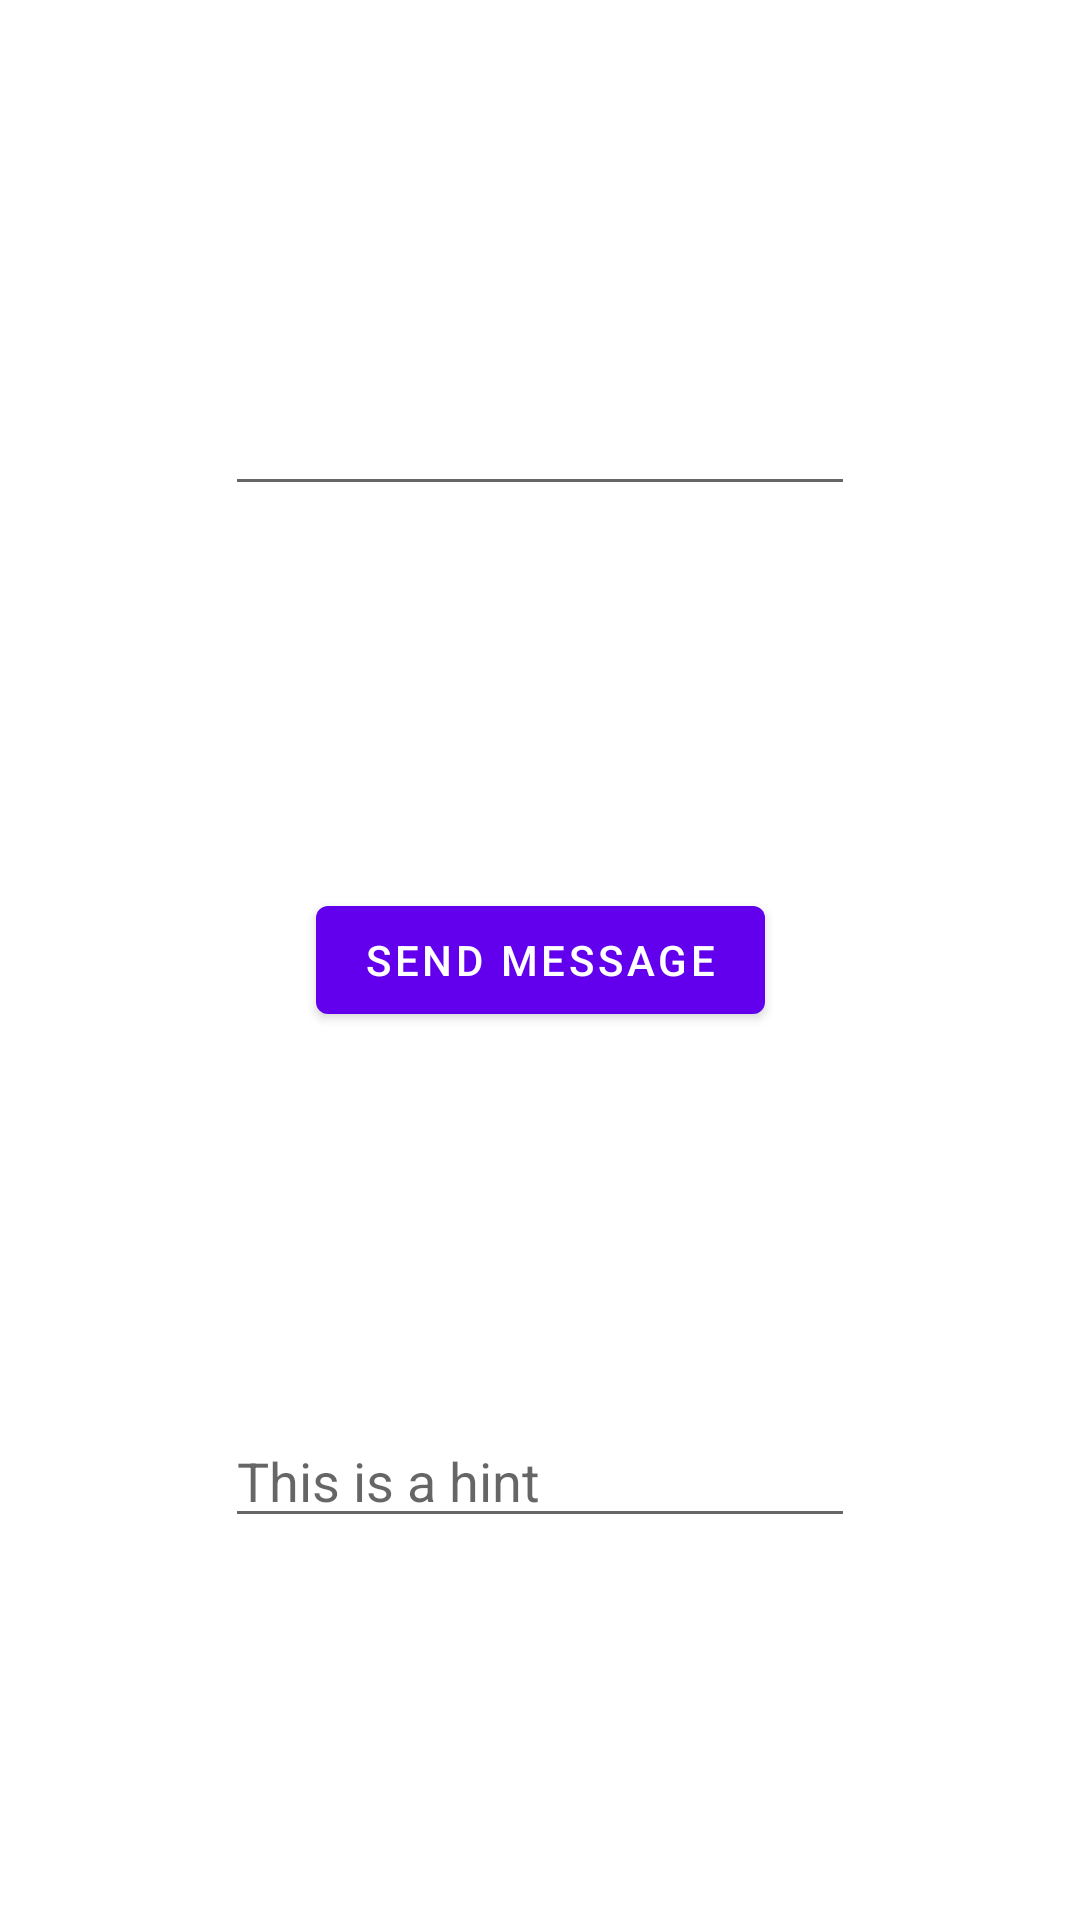

Layout XML and referenced resources for this Android screen:
<!-- AndroidManifest.xml: application theme Theme.CustomLinter -->
<!-- res/layout/fragment_second.xml -->
<?xml version="1.0" encoding="utf-8"?>
<androidx.constraintlayout.widget.ConstraintLayout xmlns:android="http://schemas.android.com/apk/res/android"
    xmlns:app="http://schemas.android.com/apk/res-auto"
    xmlns:tools="http://schemas.android.com/tools"
    android:layout_width="match_parent"
    android:layout_height="match_parent"
    tools:context=".SecondFragment">

    <TextView
        android:id="@+id/textview_second"
        android:layout_width="wrap_content"
        android:layout_height="wrap_content"
        app:layout_constraintBottom_toTopOf="@id/Send"
        app:layout_constraintEnd_toEndOf="parent"
        app:layout_constraintStart_toStartOf="parent"
        app:layout_constraintTop_toTopOf="parent" />


    <EditText
        android:id="@+id/editTextTextMultiLine"
        android:layout_width="wrap_content"
        android:layout_height="wrap_content"
        android:ems="10"
        android:gravity="start|top"
        android:inputType="textMultiLine"
        app:layout_constraintBottom_toTopOf="@+id/Send"
        app:layout_constraintEnd_toEndOf="parent"
        app:layout_constraintStart_toStartOf="parent"
        app:layout_constraintTop_toTopOf="parent" />

    <EditText
        android:id="@+id/editTextTextMultiLine2"
        android:layout_width="wrap_content"
        android:layout_height="wrap_content"
        android:ems="10"
        android:gravity="start|top"
        android:inputType="textMultiLine"
        android:hint="This is a hint"
        app:layout_constraintBottom_toBottomOf="parent"
        app:layout_constraintEnd_toEndOf="parent"
        app:layout_constraintStart_toStartOf="parent"
        app:layout_constraintTop_toBottomOf="@+id/Send" />

    <Button
        android:id="@+id/Send"
        android:layout_width="wrap_content"
        android:layout_height="wrap_content"
        android:text="Send Message"
        app:layout_constraintBottom_toTopOf="@+id/editTextTextMultiLine2"
        app:layout_constraintEnd_toEndOf="parent"
        app:layout_constraintStart_toStartOf="parent"
        app:layout_constraintTop_toBottomOf="@+id/editTextTextMultiLine" />


</androidx.constraintlayout.widget.ConstraintLayout>
<!-- resources referenced by this layout -->
<resources>
  <style name="Theme.CustomLinter" parent="Theme.MaterialComponents.DayNight.DarkActionBar">
          
          <item name="colorPrimary">@color/purple_500</item>
          <item name="colorPrimaryVariant">@color/purple_700</item>
          <item name="colorOnPrimary">@color/white</item>
          
          <item name="colorSecondary">@color/teal_200</item>
          <item name="colorSecondaryVariant">@color/teal_700</item>
          <item name="colorOnSecondary">@color/black</item>
          
          <item name="android:statusBarColor" tools:targetApi="l">?attr/colorPrimaryVariant</item>
          
      </style>
  <!-- not gathered from this repository: default colours our renderer supplied (Android Studio template values) -->
  <color name="purple_500">#FF6200EE</color>
  <color name="purple_700">#FF3700B3</color>
  <color name="teal_200">#FF03DAC5</color>
  <color name="teal_700">#FF018786</color>
  <color name="black">#FF000000</color>
  <color name="white">#FFFFFFFF</color>
</resources>
